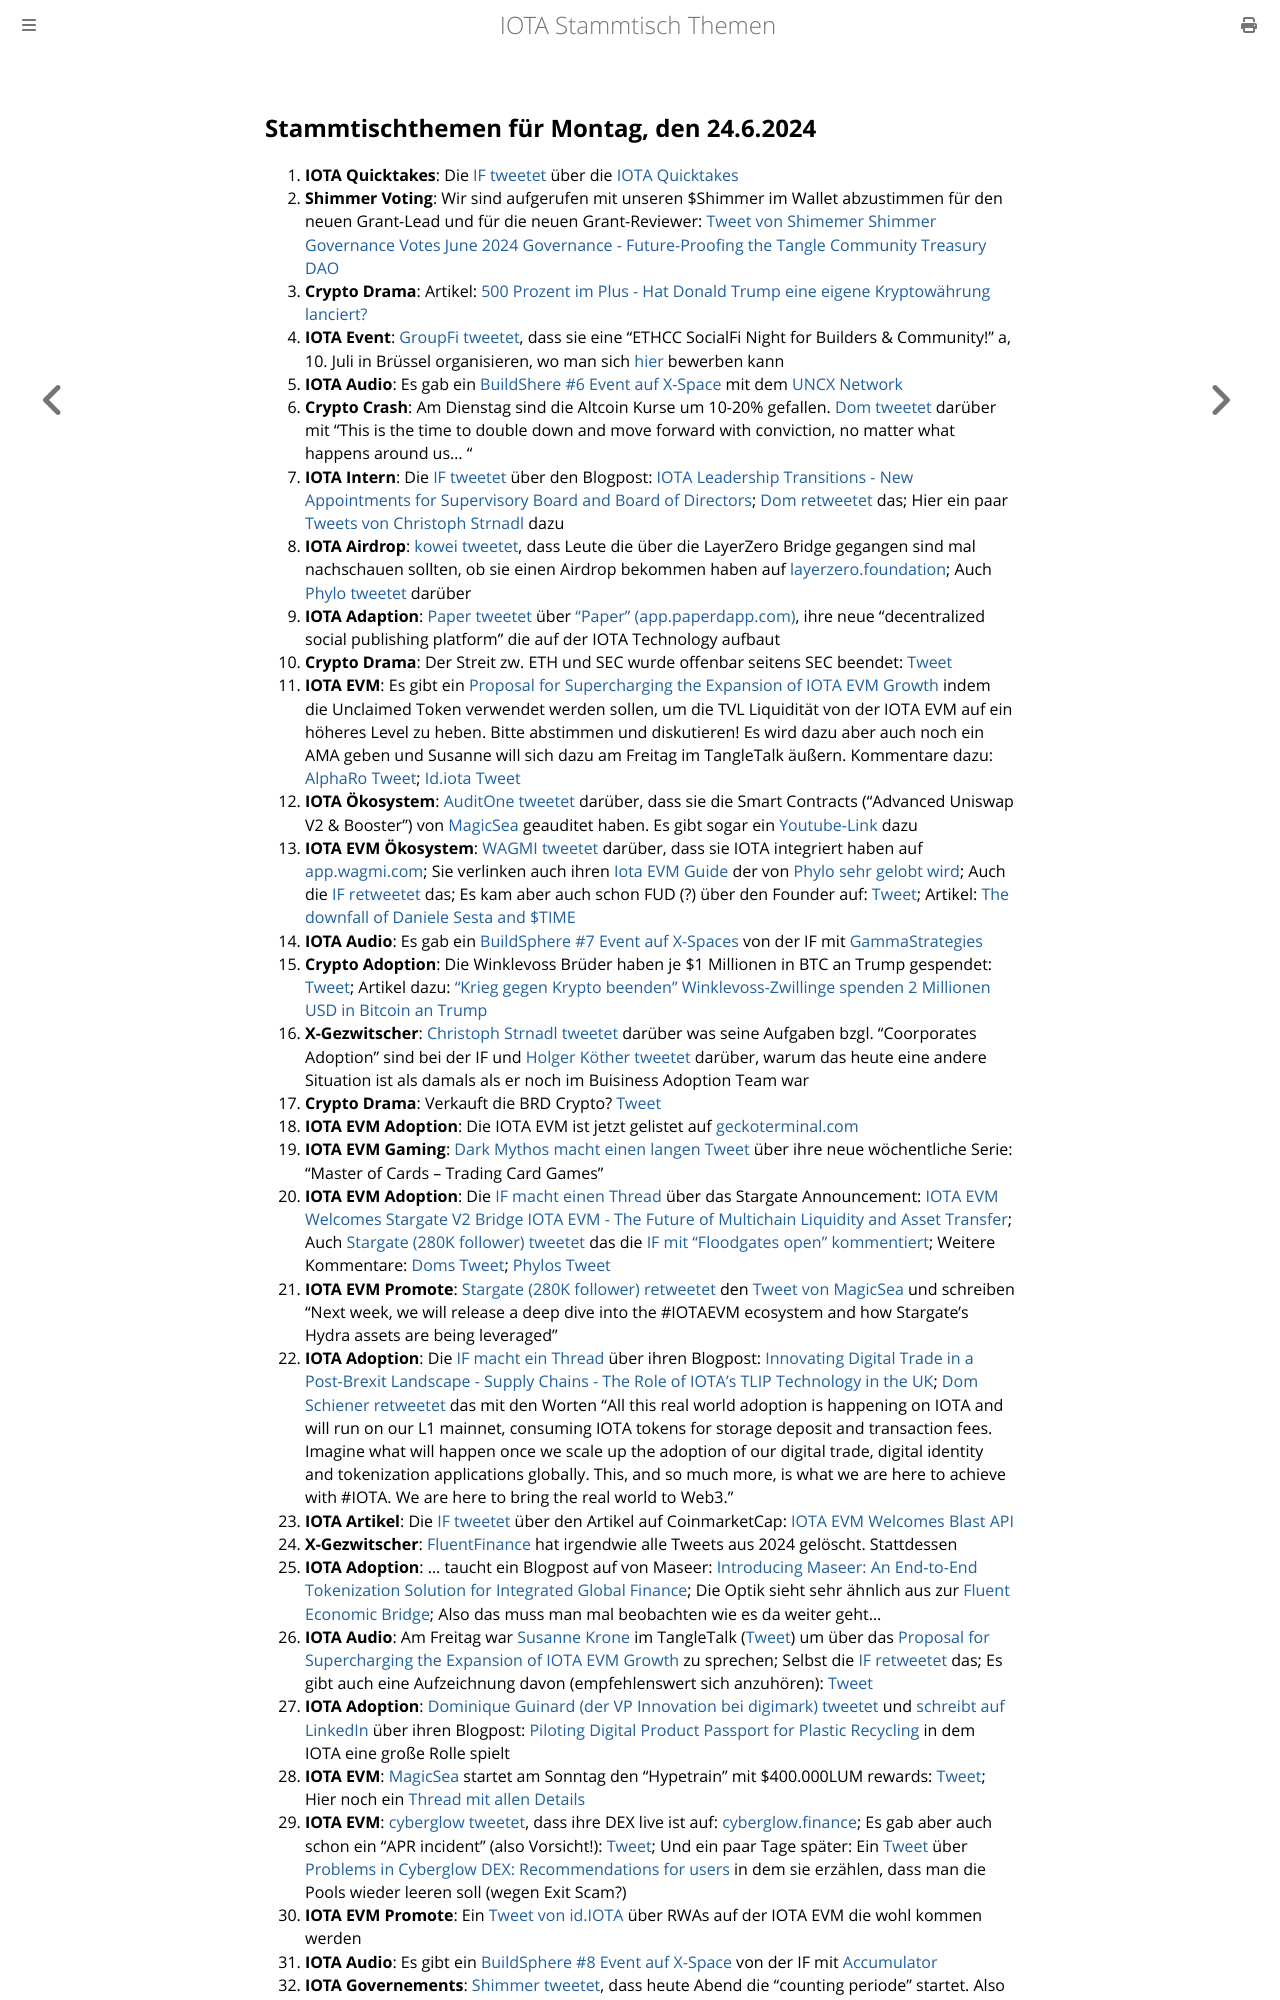

repository: iota-community/community-events · page: stammtisch/2024-06-24/index.html · generator: mdbook

## Stammtischthemen für Montag, den 24.6.2024

1. **IOTA Quicktakes**: Die [IF tweetet](https://x.com/iota/status/1802627295305204050) über die [IOTA Quicktakes](https://x.com/i/status/1802627295305204050)
2. **Shimmer Voting**: Wir sind aufgerufen mit unseren $Shimmer im Wallet abzustimmen für den neuen Grant-Lead und für die neuen Grant-Reviewer: [Tweet von Shimemer](https://x.com/shimmernet/status/1802702749231927764) [Shimmer Governance Votes June 2024 Governance - Future-Proofing the Tangle Community Treasury DAO](https://blog.shimmer.network/governance-votes-june-2024/)
3. **Crypto Drama**: Artikel: [500 Prozent im Plus - Hat Donald Trump eine eigene Kryptowährung lanciert?](https://www.btc-echo.de/schlagzeilen/djt-hat-donald-trump-eine-eigene-kryptowaehrung-lanciert-186674/)
4. **IOTA Event**: [GroupFi tweetet](https://x.com/groupfi_ai/status/1802978142384230781), dass sie eine "ETHCC SocialFi Night for Builders & Community!" a, 10. Juli in Brüssel organisieren, wo man sich [hier](https://lu.ma/20w8tlgh) bewerben kann
5. **IOTA Audio**: Es gab ein [BuildShere #6 Event auf X-Space](https://x.com/i/spaces/1YpKkwgolmYKj) mit dem [UNCX Network](https://x.com/UNCX_token)
6. **Crypto Crash**: Am Dienstag sind die Altcoin Kurse um 10-20% gefallen. [Dom tweetet](https://x.com/DomSchiener/status/1802967809829245434) darüber mit "This is the time to double down and move forward with conviction, no matter what happens around us... "
7. **IOTA Intern**: Die [IF tweetet]([https://x.com/iota/status/1803058889778233816](https://x.com/iota/status/1803058894404469081)) über den Blogpost: [IOTA Leadership Transitions - New Appointments for Supervisory Board and Board of Directors](https://blog.iota.org/iota-leadership-transitions/); [Dom retweetet](https://x.com/DomSchiener/status/1803060087914701181) das; Hier ein paar [Tweets von Christoph Strnadl](https://x.com/archimate/status/1803113958930555073) dazu
8. **IOTA Airdrop**: [kowei  tweetet](https://x.com/kowei1995/status/1803298457014378584), dass Leute die über die LayerZero Bridge gegangen sind mal nachschauen sollten, ob sie einen Airdrop bekommen haben auf [layerzero.foundation](https://www.layerzero.foundation/); Auch [Phylo tweetet](https://x.com/PhyloIota/status/1803304288959209692) darüber
9. **IOTA Adaption**: [Paper tweetet](https://x.com/paperdapp/status/1803077901526417871) über ["Paper" (app.paperdapp.com)](https://app.paperdapp.com/post/0xCb7f9D720430E06603E8E6a73ca490A881A08B44), ihre neue "decentralized social publishing platform" die auf der IOTA Technology aufbaut
10. **Crypto Drama**: Der Streit zw. ETH und SEC wurde offenbar seitens SEC beendet: [Tweet](https://x.com/AltcoinDailyio/status/1803258103888224404)
11. **IOTA EVM**: Es gibt ein [Proposal for Supercharging the Expansion of IOTA EVM Growth](https://govern.iota.org/t/a-proposal-for-supercharging-the-expansion-of-iota-evm-growth/1751) indem die Unclaimed Token verwendet werden sollen, um die TVL Liquidität von der IOTA EVM auf ein höheres Level zu heben. Bitte abstimmen und diskutieren! Es wird dazu aber auch noch ein AMA geben und Susanne will sich dazu am Freitag im TangleTalk äußern. Kommentare dazu: [AlphaRo Tweet](https://x.com/0xAlphaRho/status/1803339545678655558); [Id.iota Tweet](https://x.com/id_iota/status/1803360756227850681) 
12. **IOTA Ökosystem**: [AuditOne tweetet](https://x.com/auditone_dao/status/1803393341997916458) darüber, dass sie die Smart Contracts ("Advanced Uniswap V2 & Booster") von [MagicSea](https://x.com/MagicSeaDEX) geauditet haben. Es gibt sogar ein [Youtube-Link](https://youtu.be/pUAadNik0qY) dazu
13. **IOTA EVM Ökosystem**: [WAGMI tweetet](https://x.com/PopsicleFinance/status/1803846160538583123) darüber, dass sie IOTA integriert haben auf [app.wagmi.com](https://app.wagmi.com/liquidity/strategies); Sie verlinken auch ihren [Iota EVM Guide](https://docs.wagmi.com/wagmi/network-guides/iota-evm-guide) der von [Phylo sehr gelobt wird](https://x.com/PhyloIota/status/1803977637276324337); Auch die [IF retweetet](https://x.com/iota/status/1804019587014426874) das; Es kam aber auch schon FUD (?) über den Founder auf: [Tweet](https://x.com/ZurichIota/status/1804047421560725716); Artikel: [The downfall of Daniele Sesta and $TIME](https://coinculture.com/au/people/the-downfall-of-daniele-sesta-and-time-202202/)
14. **IOTA Audio**: Es gab ein [BuildSphere #7 Event auf X-Spaces](https://x.com/iota/status/1803819583142305794) von der IF mit [GammaStrategies](https://x.com/GammaStrategies)
15. **Crypto Adoption**: Die Winklevoss Brüder haben je $1 Millionen in BTC an Trump gespendet: [Tweet](https://x.com/cameron/status/1803876953860247831); Artikel dazu: ["Krieg gegen Krypto beenden" Winklevoss-Zwillinge spenden 2 Millionen USD in Bitcoin an Trump](https://www.btc-echo.de/schlagzeilen/winklevoss-zwillinge-spenden-2-millionen-usd-in-bitcoin-an-trump-186929/)
16. **X-Gezwitscher**: [Christoph Strnadl tweetet](https://x.com/archimate/status/1803538215225143667) darüber was seine Aufgaben bzgl. "Coorporates Adoption" sind bei der IF und [Holger Köther tweetet](https://x.com/HolgerKoether/status/1803685771691385116) darüber, warum das heute eine andere Situation ist als damals als er noch im Buisiness Adoption Team war
17. **Crypto Drama**: Verkauft die BRD Crypto? [Tweet](https://x.com/hoss_crypto/status/1803810286815613152)
18. **IOTA EVM Adoption**: Die IOTA EVM ist jetzt gelistet auf [geckoterminal.com](https://www.geckoterminal.com/iota-evm/pools)
19. **IOTA EVM Gaming**: [Dark Mythos macht einen langen Tweet](https://x.com/DarkMythosIOTA/status/1803779746951463160) über ihre neue wöchentliche Serie: "Master of Cards – Trading Card Games"
20. **IOTA EVM Adoption**: Die [IF macht einen Thread](https://x.com/iota/status/1803669114583453968) über das Stargate Announcement: [IOTA EVM Welcomes Stargate V2 Bridge IOTA EVM - The Future of Multichain Liquidity and Asset Transfer](https://blog.iota.org/iota-evm-welcomes-stargate/); Auch [Stargate (280K follower) tweetet](https://x.com/StargateFinance/status/1803722204250808474) das die [IF mit "Floodgates open" kommentiert](https://x.com/iota/status/1803729724562133305); Weitere Kommentare: [Doms Tweet](https://x.com/DomSchiener/status/1803787861264679333); [Phylos Tweet](https://x.com/PhyloIota/status/1803977637276324337)
21. **IOTA EVM Promote**: [Stargate (280K follower) retweetet](https://x.com/StargateFinance/status/1803722227797602476) den [Tweet von MagicSea](https://x.com/MagicSeaDEX/status/1797985944735293538) und schreiben "Next week, we will release a deep dive into the #IOTAEVM ecosystem and how Stargate's Hydra assets are being leveraged"
22. **IOTA Adoption**: Die [IF macht ein Thread](https://x.com/iota/status/1803774814651400587) über ihren Blogpost: [Innovating Digital Trade in a Post-Brexit Landscape - Supply Chains - The Role of IOTA's TLIP Technology in the UK](https://blog.iota.org/tlip-technology-in-uk/); [Dom Schiener retweetet](https://x.com/DomSchiener/status/1803834314083164278) das mit den Worten "All this real world adoption is happening on IOTA and will run on our L1 mainnet, consuming IOTA tokens for storage deposit and transaction fees. Imagine what will happen once we scale up the adoption of our digital trade, digital identity and tokenization applications globally. This, and so much more, is what we are here to achieve with #IOTA. We are here to bring the real world to Web3."
23. **IOTA Artikel**: Die [IF tweetet](https://x.com/iota/status/1803850303705334115) über den Artikel auf CoinmarketCap: [IOTA EVM Welcomes Blast API](https://coinmarketcap.com/community/articles/6670367d631d56355a9ab70e/)
24. **X-Gezwitscher**: [FluentFinance](https://x.com/Fluentinfra) hat irgendwie alle Tweets aus 2024 gelöscht. Stattdessen 
25. **IOTA Adoption**: ... taucht ein Blogpost auf von Maseer: [Introducing Maseer: An End-to-End Tokenization Solution for Integrated Global Finance](https://www.maseer.finance/blog/an-end-to-end-tokenization-solution-for-integrated-global-finance); Die Optik sieht sehr ähnlich aus zur [Fluent Economic Bridge](https://www.fluentbridge.io/#:~:text=Fluent%20Economic%20Bridge%20is%20an,Assets%20(RWAs)%20into%20DeFi.&text=Traditional%20Finance%20(TradFi)%20and%20Decentralized,but%20they%20speak%20different%20languages); Also das muss man mal beobachten wie es da weiter geht...
26. **IOTA Audio**: Am Freitag war [Susanne Krone](https://x.com/SusanneKrone) im TangleTalk ([Tweet](https://x.com/tangle_talk/status/1804049875115315656)) um über das [Proposal for Supercharging the Expansion of IOTA EVM Growth](https://govern.iota.org/t/a-proposal-for-supercharging-the-expansion-of-iota-evm-growth/1751) zu sprechen; Selbst die [IF retweetet](https://x.com/iota/status/1804054018777346302) das; Es gibt auch eine Aufzeichnung davon (empfehlenswert sich anzuhören): [Tweet](https://x.com/tangle_talk/status/1804817295031591170)
27. **IOTA Adoption**: [Dominique Guinard (der VP Innovation bei digimark) tweetet](https://x.com/domguinard/status/1804217910954537063) und [schreibt auf LinkedIn](https://www.linkedin.com/pulse/piloting-digital-product-passport-plastic-recycling-dominique-guinard-sdu4e?trk=feed-detail_main-feed-card_feed-article-content) über ihren Blogpost: [Piloting Digital Product Passport for Plastic Recycling](https://www.digimarc.com/blog/piloting-digital-product-passport-plastic-recycling) in dem IOTA eine große Rolle spielt
28. **IOTA EVM**: [MagicSea](https://x.com/MagicSeaDEX) startet am Sonntag den "Hypetrain" mit $400.000LUM rewards: [Tweet](https://x.com/MagicSeaDEX/status/1804031507255730452); Hier noch ein [Thread mit allen Details](https://x.com/MagicSeaDEX/status/1804923362919002561)
29. **IOTA EVM**: [cyberglow tweetet](https://x.com/Cyberglow_cgt/status/1803874558723637718), dass ihre DEX live ist auf: [cyberglow.finance](https://cyberglow.finance/); Es gab aber auch schon ein "APR incident" (also Vorsicht!): [Tweet](https://x.com/Cyberglow_cgt/status/1804027717370761502); Und ein paar Tage später: Ein [Tweet](https://x.com/Cyberglow_cgt/status/1804606772042223620) über [Problems in Cyberglow DEX: Recommendations for users](https://medium.com/@Cyberglowdex/problems-in-cyberglow-dex-r
